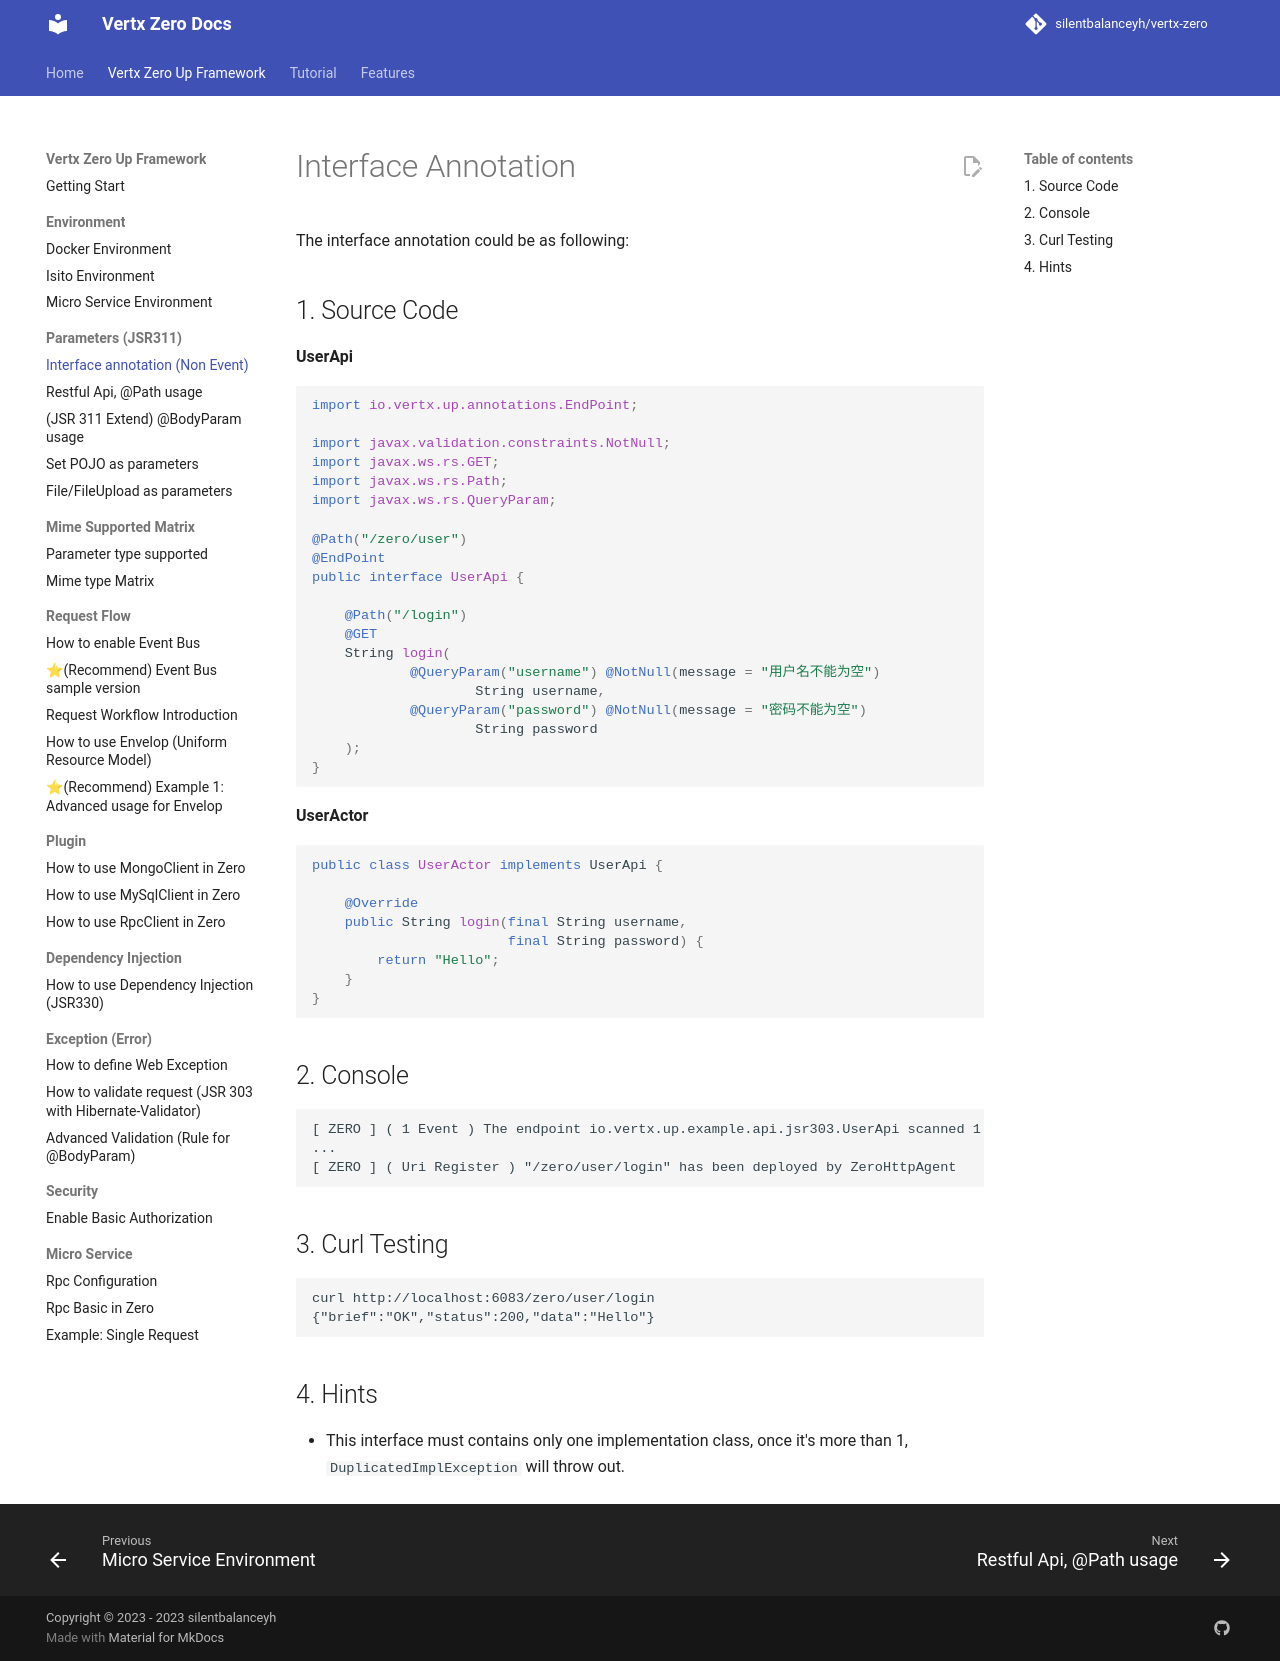

repository: silentbalanceyh/vertx-zero · page: zero-interface/index.html · generator: jekyll

# Interface Annotation

The interface annotation could be as following:

## 1. Source Code

**UserApi**

```java
import io.vertx.up.annotations.EndPoint;

import javax.validation.constraints.NotNull;
import javax.ws.rs.GET;
import javax.ws.rs.Path;
import javax.ws.rs.QueryParam;

@Path("/zero/user")
@EndPoint
public interface UserApi {

    @Path("/login")
    @GET
    String login(
            @QueryParam("username") @NotNull(message = "用户名不能为空")
                    String username,
            @QueryParam("password") @NotNull(message = "密码不能为空")
                    String password
    );
}
```

**UserActor**

```java
public class UserActor implements UserApi {

    @Override
    public String login(final String username,
                        final String password) {
        return "Hello";
    }
}
```

## 2. Console

```
[ ZERO ] ( 1 Event ) The endpoint io.vertx.up.example.api.jsr303.UserApi scanned 1 events of Event, ...
...
[ ZERO ] ( Uri Register ) "/zero/user/login" has been deployed by ZeroHttpAgent
```

## 3. Curl Testing

```
curl http://localhost:6083/zero/user/login
{"brief":"OK","status":200,"data":"Hello"}
```

## 4. Hints

* This interface must contains only one implementation class, once it's more than 1, `DuplicatedImplException` will
  throw out.
